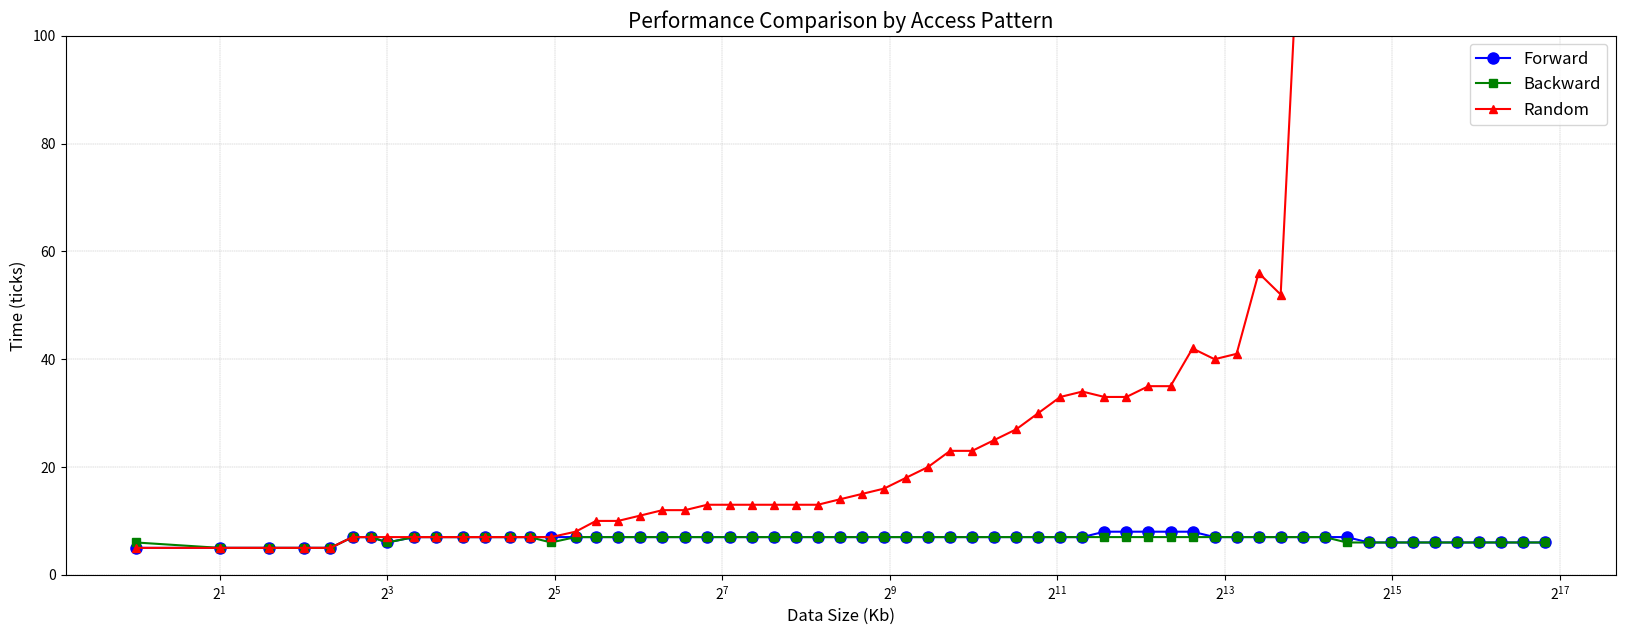

Write Python code to recreate this figure.
import matplotlib.pyplot as plt

# Данные
data_size = [
    1, 2, 3, 4, 5, 6, 7, 8, 10, 12, 15, 18, 22, 26, 31, 38, 45, 54, 65, 78, 94,
    113, 136, 163, 196, 235, 282, 338, 406, 488, 585, 702, 843, 1012, 1214, 1457,
    1748, 2098, 2518, 3022, 3626, 4351, 5222, 6266, 7519, 9023, 10828, 12994,
    15593, 18711, 22454, 26945, 32334, 38801, 46561, 55873, 67048, 80457, 96549,
    115859
]
forward = [
    5, 5, 5, 5, 5, 7, 7, 6, 7, 7, 7, 7, 7, 7, 7, 7, 7, 7, 7, 7, 7, 7, 7, 7, 7,
    7, 7, 7, 7, 7, 7, 7, 7, 7, 7, 7, 7, 7, 7, 8, 8, 8, 8, 8, 7, 7, 7, 7, 7, 7,
    7, 6, 6, 6, 6, 6, 6, 6, 6, 6
]
backward = [
    6, 5, 5, 5, 5, 7, 7, 6, 7, 7, 7, 7, 7, 7, 6, 7, 7, 7, 7, 7, 7, 7, 7, 7, 7,
    7, 7, 7, 7, 7, 7, 7, 7, 7, 7, 7, 7, 7, 7, 7, 7, 7, 7, 7, 7, 7, 7, 7, 7, 7,
    6, 6, 6, 6, 6, 6, 6, 6, 6, 6
]
random = [
    5, 5, 5, 5, 5, 7, 7, 7, 7, 7, 7, 7, 7, 7, 7, 8, 10, 10, 11, 12, 12, 13, 13,
    13, 13, 13, 13, 14, 15, 16, 18, 20, 23, 23, 25, 27, 30, 33, 34, 33, 33, 35,
    35, 42, 40, 41, 56, 52, 134, 177, 224, 270, 299, 326, 346, 378, 381, 393,
    402, 414
]

# Построение графика
plt.figure(figsize=(20, 7))
plt.plot(data_size, forward, label='Forward', marker='o', color='blue', markersize=8)  # Линия Forward
plt.plot(data_size, backward, label='Backward', marker='s', color='green')  # Линия Backward
plt.plot(data_size, random, label='Random', marker='^', color='red')  # Линия Random

# Настройки графика
plt.ylim(0,100)
plt.xscale('log', base=2)
# plt.xscale('log')  # Логарифмическая шкала для оси X
plt.xlabel('Data Size (Kb)', fontsize=12)  # Подпись оси X
plt.ylabel('Time (ticks)', fontsize=12)  # Подпись оси Y
plt.title('Performance Comparison by Access Pattern', fontsize=15)  # Заголовок графика
plt.legend(fontsize=12)  # Обозначения линий
plt.grid(visible=True, which="both", linestyle='--', linewidth=0.3)  # Сетка

# Отображение графика
plt.show()
